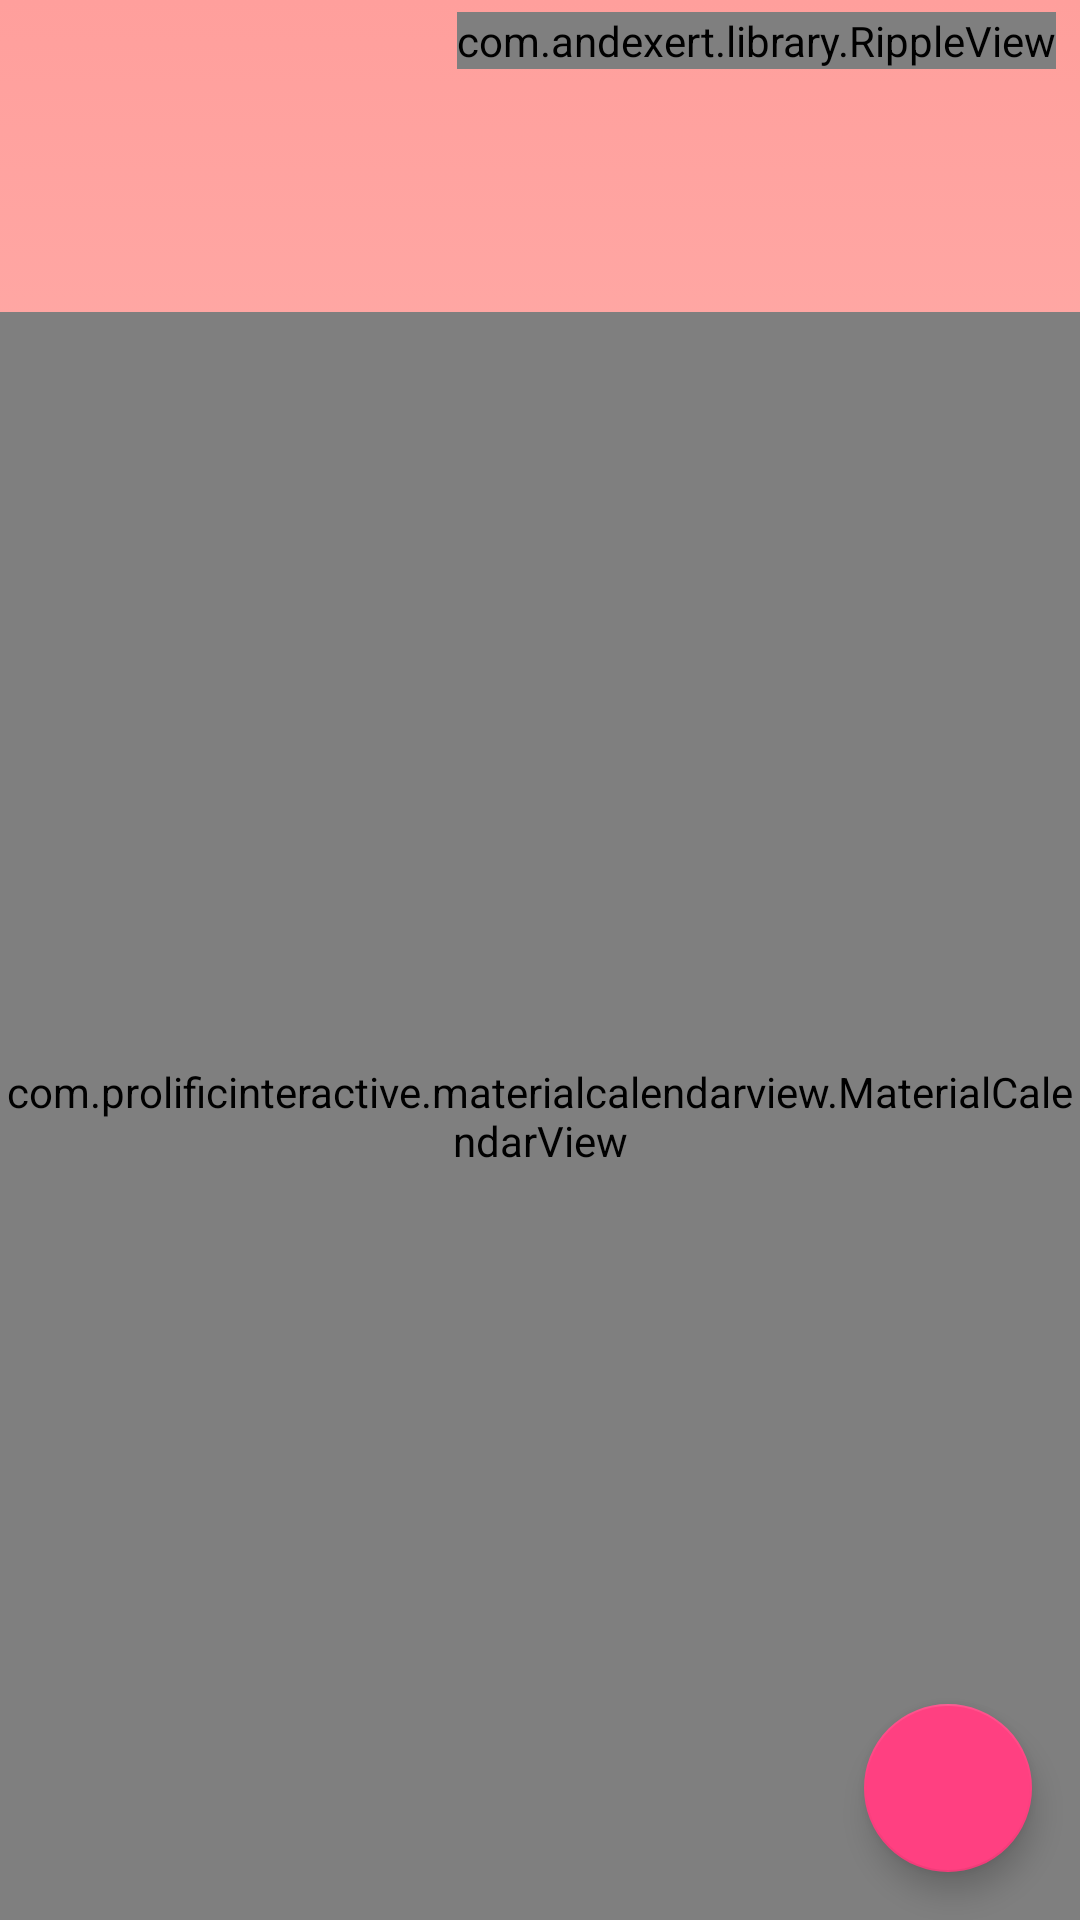

Here is an Android app screen rendered from its layout file. Give the layout XML and the strings, colors and styles it references.
<!-- AndroidManifest.xml: application theme Theme.MyTheme -->
<!-- res/layout/activity_compromissos.xml -->
<?xml version="1.0" encoding="utf-8"?>
<android.support.design.widget.CoordinatorLayout xmlns:android="http://schemas.android.com/apk/res/android"
    xmlns:app="http://schemas.android.com/apk/res-auto"
    android:layout_width="match_parent"
    android:layout_height="match_parent">


    <RelativeLayout
        android:layout_width="match_parent"
        android:layout_height="match_parent"
        android:background="@drawable/gradient_background"
        android:orientation="vertical"
        android:scrollbarAlwaysDrawVerticalTrack="true">

        <android.support.v7.widget.Toolbar
            android:id="@+id/toolbar"
            android:layout_width="match_parent"
            android:layout_height="@dimen/toolbar_height"
            app:layout_collapseMode="pin"
            android:layout_marginBottom="@dimen/small_padding">

            <RelativeLayout
                android:id="@+id/date_picker_button"
                android:layout_width="match_parent"
                android:layout_height="match_parent"
                android:clickable="true"
                android:orientation="vertical">

                <TextView
                    android:id="@+id/txt_title"
                    android:layout_width="wrap_content"
                    android:layout_height="wrap_content"
                    android:ellipsize="end"
                    android:maxLines="1"
                    android:textSize="40sp" />

                <TextView
                    android:id="@+id/txt_subTitleToolBar"
                    android:layout_width="wrap_content"
                    android:layout_height="wrap_content"
                    android:layout_alignParentLeft="true"
                    android:layout_alignParentStart="true"
                    android:layout_below="@+id/txt_title"
                    android:ellipsize="end"
                    android:maxLines="1"
                    android:textSize="20sp" />

               

                <com.andexert.library.RippleView
                    android:id="@+id/ripple_effect"
                    android:layout_width="wrap_content"
                    android:layout_height="wrap_content"
                    android:layout_alignParentEnd="true"
                    android:layout_alignParentRight="true"
                    android:layout_alignParentTop="true"
                    android:layout_marginRight="@dimen/small_padding"
                    android:layout_marginTop="@dimen/very_small_padding"
                    rv_centered="true">
                    <Button
                        android:id="@+id/bntRelatorio"
                        android:layout_width="wrap_content"
                        android:layout_height="wrap_content"

                        android:background="@null"
                        android:text="@string/button_month_report" />

                </com.andexert.library.RippleView>

            </RelativeLayout>
        </android.support.v7.widget.Toolbar>

            <com.prolificinteractive.materialcalendarview.MaterialCalendarView
                android:id="@+id/calendar"
                style="@style/Theme.CalendarTheme"
                android:layout_width="match_parent"
                android:layout_height="wrap_content"
                android:layout_below="@id/toolbar"
                app:mcv_calendarMode="month"
                app:mcv_weekDayTextAppearance="@style/Theme.CalendarTheme"
                android:layout_alignParentBottom="true" />


    </RelativeLayout>

    <android.support.design.widget.FloatingActionButton
        android:id="@+id/fab"
        android:foregroundTint="@android:color/white"
        app:srcCompat="@drawable/ic_check"
        android:layout_width="wrap_content"
        android:layout_height="wrap_content"
        android:layout_margin="@dimen/fab_margin"
        app:layout_anchor="@id/calendar"
        app:layout_anchorGravity="bottom|end" />

</android.support.design.widget.CoordinatorLayout>
<!-- resources referenced by this layout -->
<resources>
  <dimen name="fab_margin">16dp</dimen>
  <dimen name="menu_margin_top">18dp</dimen>
  <dimen name="small_padding">8dp</dimen>
  <dimen name="toolbar_height">96dp</dimen>
  <dimen name="very_small_padding">4dp</dimen>
  <!-- drawable gradient_background (drawable) -->
  <?xml version="1.0" encoding="utf-8"?>
  <selector xmlns:android="http://schemas.android.com/apk/res/android">
      <item>
          <shape>
              <gradient
                  android:angle="90"
                  android:endColor="#ff9f9c"
                  android:startColor="#ffccc7">
              </gradient>
          </shape>
      </item>
  </selector>
  <string name="button_month_report">RELATÓRIO DO MÊS</string>
  <style name="Theme.CalendarTheme" parent="Theme.AppCompat.NoActionBar">
          <item name="android:background">@color/white_color</item>
          <item name="android:textColor">@color/black_color</item>
      </style>
  <style name="Theme.MyTheme" parent="Theme.AppCompat.NoActionBar">
          <item name="colorPrimary">@color/colorPrimary</item>
          <item name="colorPrimaryDark">@color/colorPrimaryDark</item>
          <item name="colorAccent">@color/colorAccent</item>
          <item name="windowActionBar">false</item>
          <item name="android:windowNoTitle">true</item>
          <item name="android:spinnerDropDownItemStyle">@style/SpinnerAppTheme</item>
          <item name="android:popupMenuStyle">@style/Theme.MenuPopup</item>
  
      </style>
  <color name="white_color">#ffffff</color>
  <color name="black_color">#000000</color>
  <color name="colorPrimary">#ec407a</color>
  <color name="colorPrimaryDark">#C2185B</color>
  <color name="colorAccent">#FF4081</color>
  <style name="SpinnerAppTheme" parent="Base.Widget.AppCompat.DropDownItem.Spinner">
          <item name="android:background">@color/white_color</item>
          <item name="android:textColor">@color/black_color</item>
          <item name="android:dropDownSelector">@color/black_color</item>
          <item name="android:prompt">@color/white_color</item>
      </style>
  <style name="Theme.MenuPopup" parent="Base.Widget.AppCompat.PopupMenu">
          <item name="android:background">@color/white_color</item>
          <item name="android:textColor">@color/black_color</item>
      </style>
</resources>
